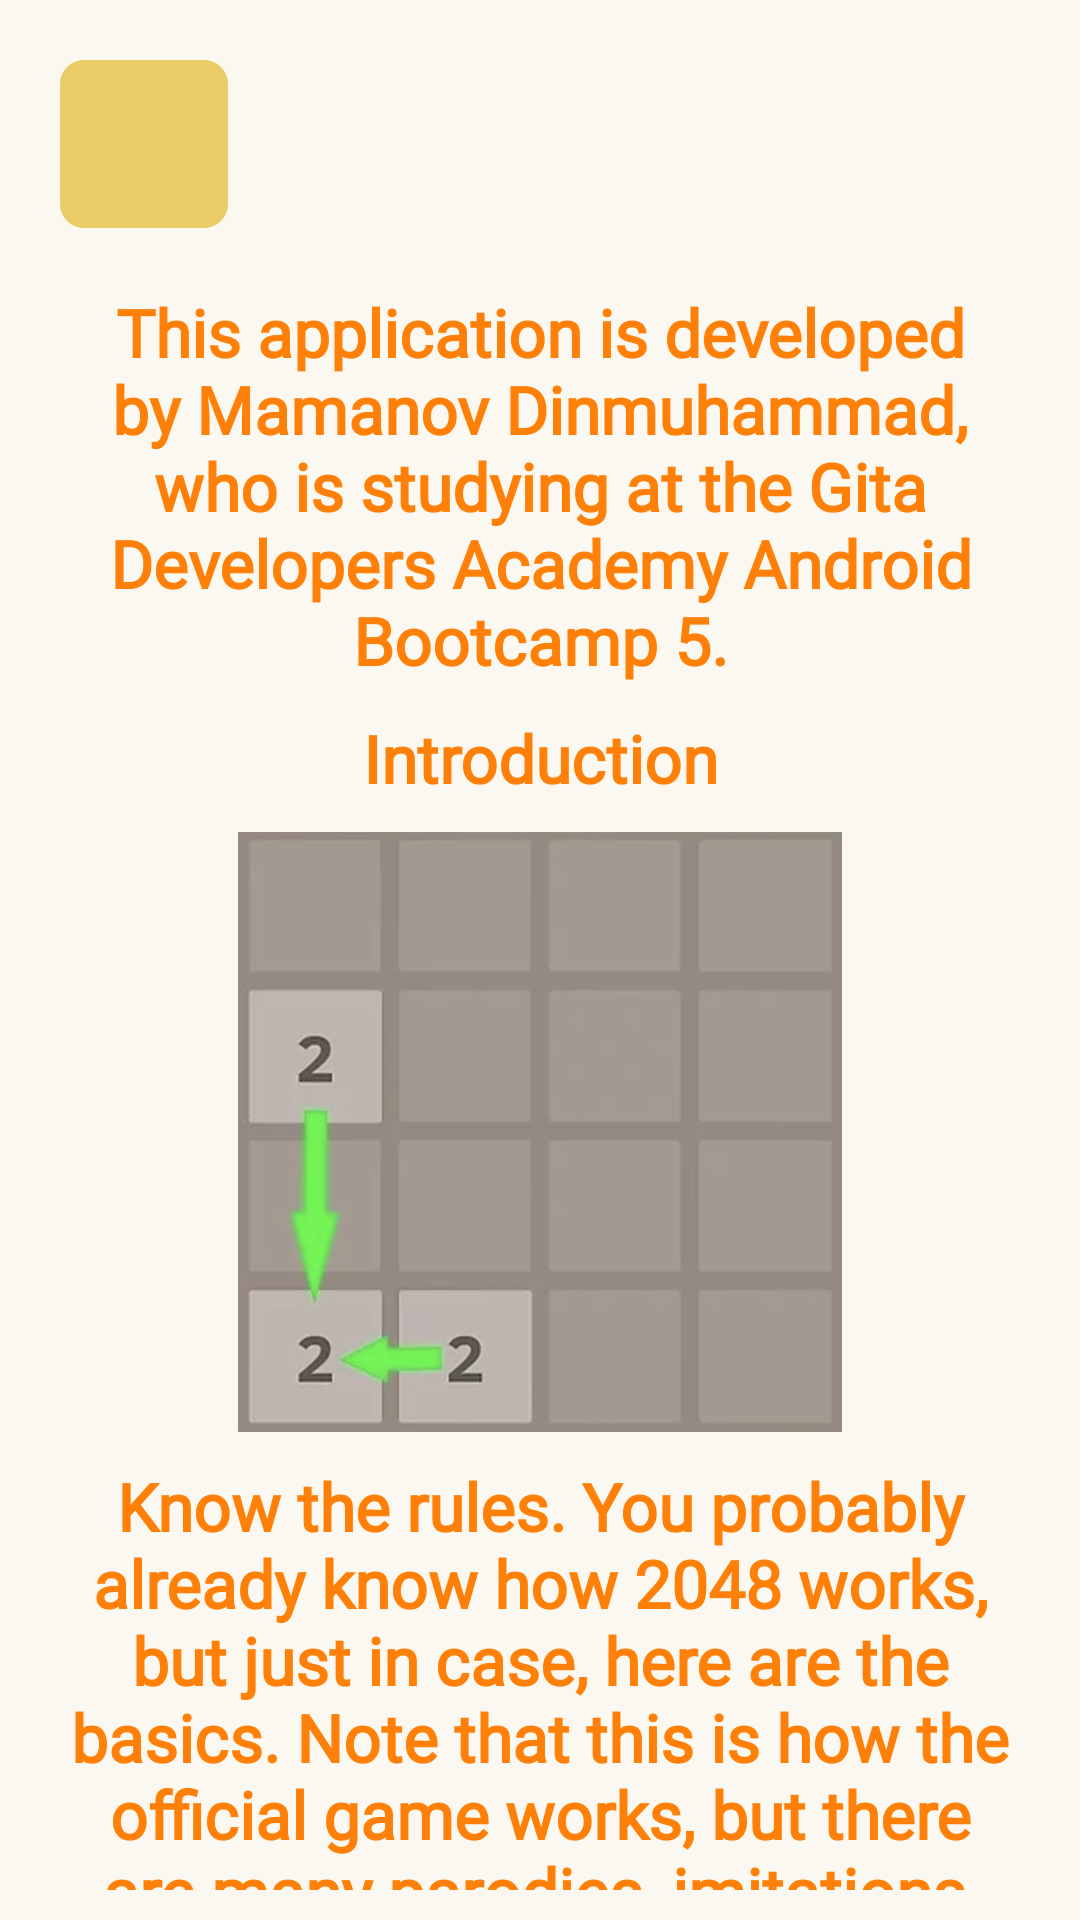

The Android layout XML behind this screen, and the referenced resources:
<!-- AndroidManifest.xml: application theme Theme.2048 -->
<!-- res/layout/activity_info.xml -->
<?xml version="1.0" encoding="utf-8"?>
<androidx.constraintlayout.widget.ConstraintLayout xmlns:android="http://schemas.android.com/apk/res/android"
    xmlns:app="http://schemas.android.com/apk/res-auto"
    xmlns:tools="http://schemas.android.com/tools"
    android:layout_width="match_parent"
    android:layout_height="match_parent"
    android:background="#FAF8F0"
    tools:context=".ui.info.InfoActivity">

    <androidx.appcompat.widget.AppCompatImageView
        android:id="@+id/ic_back"
        android:layout_width="56dp"
        android:layout_height="56dp"
        android:layout_marginEnd="10dp"
        android:layout_marginBottom="30dp"
        android:background="@drawable/ripple"
        android:padding="20dp"
        android:src="@drawable/back"
        android:tint="@color/white"
        app:layout_constraintStart_toStartOf="parent"
        app:layout_constraintTop_toTopOf="parent"
        android:layout_margin="20dp"/>

    <ScrollView
        android:layout_width="match_parent"
        android:layout_height="0dp"
        app:layout_constraintStart_toStartOf="parent"
        app:layout_constraintEnd_toEndOf="parent"
        app:layout_constraintBottom_toBottomOf="parent"
        android:layout_marginHorizontal="20dp"
        android:layout_marginTop="10dp"
        android:layout_marginBottom="10dp"
        android:scrollbars="none"
        app:layout_constraintTop_toBottomOf="@id/ic_back">
        <androidx.appcompat.widget.LinearLayoutCompat
            android:layout_width="match_parent"
            android:orientation="vertical"
            android:layout_height="wrap_content">

            <androidx.appcompat.widget.AppCompatTextView
                android:layout_width="match_parent"
                android:layout_height="wrap_content"
                android:text="@string/my_info"
                android:textStyle="bold"
                android:layout_marginTop="10dp"
                android:fontFamily="@font/poppins_medium"
                android:textSize="22sp"
                android:textColor="#FE8008"
                android:textAlignment="center"/>

            <androidx.appcompat.widget.AppCompatTextView
                android:layout_width="match_parent"
                android:layout_height="wrap_content"
                android:text="@string/introduction"
                android:textStyle="bold"
                android:layout_marginTop="10dp"
                android:textSize="22sp"
                android:fontFamily="@font/poppins_medium"
                android:textAlignment="center"
                android:textColor="#FE8008"/>

            <androidx.appcompat.widget.AppCompatImageView
                android:layout_width="match_parent"
                android:layout_height="200dp"
                android:layout_marginTop="10dp"
                android:src="@drawable/one"/>

            <androidx.appcompat.widget.AppCompatTextView
                android:layout_width="match_parent"
                android:layout_height="wrap_content"
                android:text="@string/one"
                android:textStyle="bold"
                android:layout_marginTop="10dp"
                android:textSize="22sp"
                android:fontFamily="@font/poppins_medium"
                android:textAlignment="center"
                android:textColor="#FE8008"/>

            <androidx.appcompat.widget.AppCompatImageView
                android:layout_width="match_parent"
                android:layout_height="200dp"
                android:layout_marginTop="10dp"
                android:src="@drawable/two"/>

            <androidx.appcompat.widget.AppCompatTextView
                android:layout_width="match_parent"
                android:layout_height="wrap_content"
                android:text="@string/two"
                android:textStyle="bold"
                android:textSize="22sp"
                android:layout_marginTop="10dp"
                android:fontFamily="@font/poppins_medium"
                android:textAlignment="center"
                android:textColor="#FE8008"/>

            <androidx.appcompat.widget.AppCompatImageView
                android:layout_width="match_parent"
                android:layout_height="200dp"
                android:layout_marginTop="10dp"
                android:src="@drawable/three"/>

            <androidx.appcompat.widget.AppCompatTextView
                android:layout_width="match_parent"
                android:layout_height="wrap_content"
                android:text="@string/three"
                android:textStyle="bold"
                android:layout_marginTop="10dp"
                android:fontFamily="@font/poppins_medium"
                android:textSize="22sp"
                android:textAlignment="center"
                android:textColor="#FE8008"/>

        </androidx.appcompat.widget.LinearLayoutCompat>
    </ScrollView>

</androidx.constraintlayout.widget.ConstraintLayout>
<!-- resources referenced by this layout -->
<resources>
  <color name="white">#FFFFFFFF</color>
  <!-- drawable one: png bitmap (drawable, 120697 bytes) -->
  <!-- drawable ripple (drawable) -->
  <?xml version="1.0" encoding="utf-8"?>
  <ripple xmlns:android="http://schemas.android.com/apk/res/android" android:color="@color/white">
      <item android:id="@+id/click">
          <shape
              android:shape="rectangle">
              <solid android:color="#E9CB67"/>
              <corners android:radius="8dp"/>
          </shape>
      </item>
  
  
  
  </ripple>
  <!-- drawable three: png bitmap (drawable, 407120 bytes) -->
  <!-- drawable two: png bitmap (drawable, 417853 bytes) -->
  <string name="introduction">Introduction</string>
  <string name="my_info">This application is developed by Mamanov Dinmuhammad, who is studying at the Gita Developers Academy Android Bootcamp 5.</string>
  <string name="one">
  Know the rules. You probably already know how 2048 works, but just in case, here are the basics. Note that this is how the official game works, but there are many parodies, imitations, and even predecessors, many of which have different mechanics.
  Swipe the screen up, down, left, or right to move all number tiles in that direction. Each tile moves in that direction until it hits the wall or another tile. (Use your arrow keys in the computer version.)
  Each time you make a move, a new 2 or 4 tile appears in an empty spot in a row or column that was moved last move.</string>
  <string name="three">
  Pause and look ahead. It\'s easy to get sucked into the game and make moves as quickly as possible. If you want a better shot at winning, fight this impulse and only make a move when you\'re ready. Look ahead and try to imagine how the board will look after you make the next move, or at least what will happen to a few important tiles.</string>
  <string name="two">
  Try to get to 2048. When a move causes two tiles of the same number to hit each other, they merge into one tile with a value equal to the sum of the two tiles. For instance, two 2 tiles combine into a 4. The goal is to create a tile with a value of 2048.</string>
  <style name="Theme.2048" parent="Theme.MaterialComponents.DayNight.NoActionBar">
          
          <item name="colorPrimary">@color/purple_500</item>
          <item name="colorPrimaryVariant">@color/purple_700</item>
          <item name="colorOnPrimary">@color/white</item>
          
          <item name="colorSecondary">@color/teal_200</item>
          <item name="colorSecondaryVariant">@color/teal_700</item>
          <item name="colorOnSecondary">@color/black</item>
          
          <item name="android:statusBarColor">#FAF8F0</item>
          
      </style>
  <color name="purple_500">#FF6200EE</color>
  <color name="purple_700">#FF3700B3</color>
  <color name="teal_200">#FF03DAC5</color>
  <color name="teal_700">#FF018786</color>
  <color name="black">#FF000000</color>
</resources>
